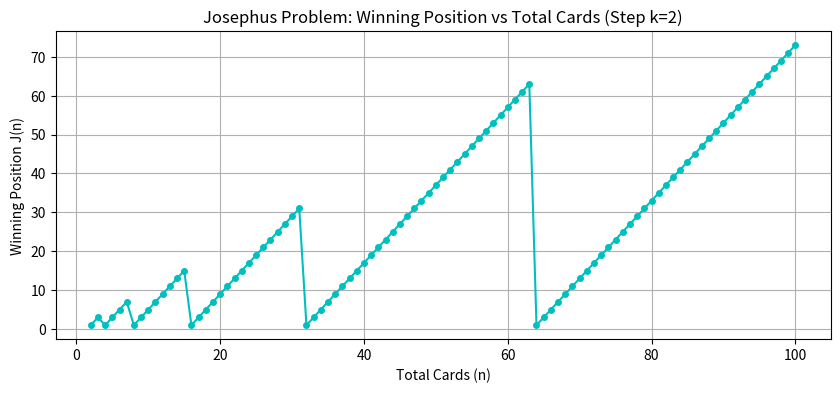
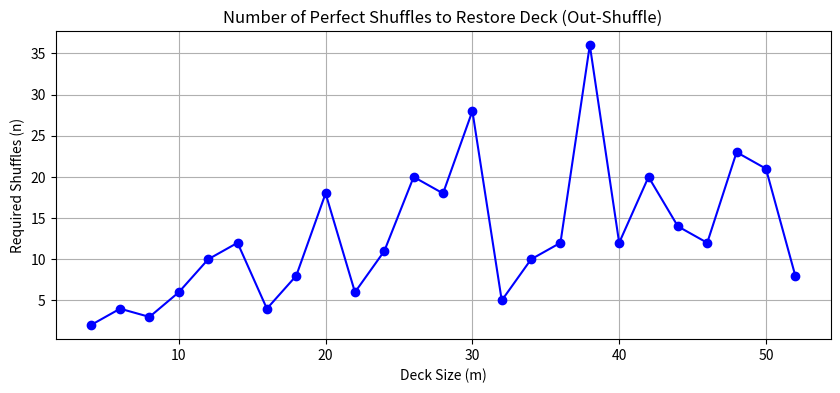
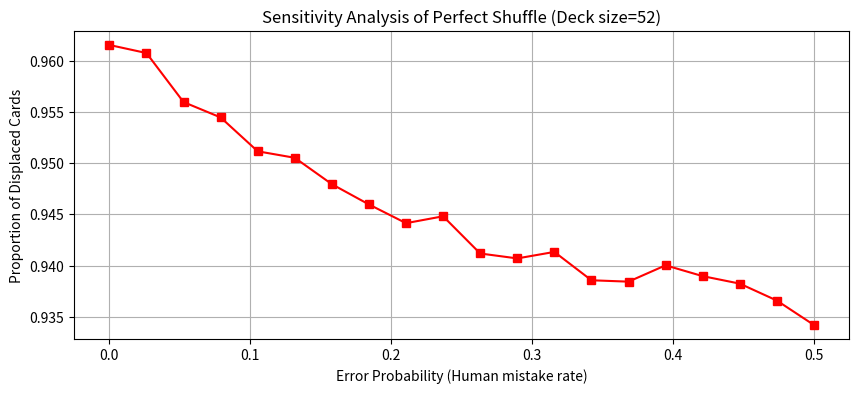
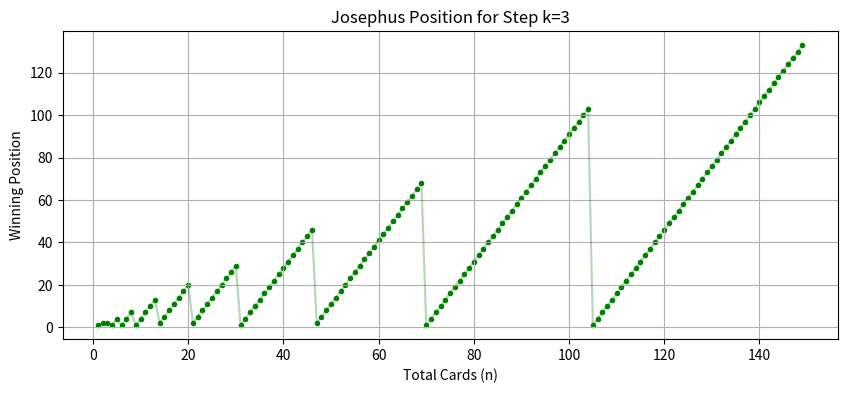

These charts were generated, in order, by the following Python code:
import numpy as np
import matplotlib.pyplot as plt

# ==========================================
# 验证模型1：纸牌魔术（约瑟夫环）
# ==========================================
def formula_josephus(n):
    """基于公式 J(n) = 2l + 1 求解"""
    a = int(np.floor(np.log2(n)))
    l = n - 2**a
    return 2 * l + 1

def simulate_josephus(n):
    """物理过程模拟"""
    cards = list(range(1, n + 1))
    while len(cards) > 1:
        cards.append(cards.pop(0)) # 留第一张到底部
        cards.pop(0)               # 丢弃第二张
    return cards[0]

# 验证 n 从 2 到 100
n_values = range(2, 101)
sim_results = [simulate_josephus(n) for n in n_values]
form_results = [formula_josephus(n) for n in n_values]

assert sim_results == form_results, "纸牌魔术模型推导存在偏差！"
print("✅ 模型一验证通过：公式计算与物理模拟100%重合。")

# 可视化输出：展示约瑟夫环的锯齿状分布特性
plt.figure(figsize=(10, 4))
plt.plot(n_values, form_results, marker='o', linestyle='-', color='c', markersize=4)
plt.title("Josephus Problem: Winning Position vs Total Cards (Step k=2)")
plt.xlabel("Total Cards (n)")
plt.ylabel("Winning Position J(n)")
plt.grid(True)
plt.show()

# ==========================================
# 验证模型2：完美洗牌同余条件
# ==========================================
def find_shuffle_order(m):
    """通过物理模拟寻找复原次数"""
    deck = list(range(m))
    original = deck.copy()
    count = 0
    while True:
        half1, half2 = deck[:m//2], deck[m//2:]
        deck = [val for pair in zip(half1, half2) for val in pair]
        count += 1
        if deck == original:
            return count

def math_shuffle_order(m):
    """通过同余方程 2^n ≡ 1 mod (m-1) 求解"""
    if m == 2: return 1
    n = 1
    while (2**n) % (m - 1) != 1:
        n += 1
    return n

# 验证 m 从 4 到 52 (仅限偶数)
m_values = range(4, 53, 2)
sim_orders = [find_shuffle_order(m) for m in m_values]
math_orders = [math_shuffle_order(m) for m in m_values]

assert sim_orders == math_orders, "洗牌同余方程推导存在偏差！"
print("✅ 模型二验证通过：同余代数解与物理洗牌周期100%重合。")

# 可视化输出（你可以截图放入作业附录）
plt.figure(figsize=(10, 4))
plt.plot(m_values, math_orders, marker='o', linestyle='-', color='b')
plt.title("Number of Perfect Shuffles to Restore Deck (Out-Shuffle)")
plt.xlabel("Deck Size (m)")
plt.ylabel("Required Shuffles (n)")
plt.grid(True)
plt.show()

# ==========================================
# 实验三：灵敏度分析与稳定性检验 (物理失误的鲁棒性)
# ==========================================
import random

def imperfect_shuffle(m, error_rate=0.05):
    """
    模拟不完美洗牌：按一定概率发生失误（两张牌同时落下）
    m: 偶数张牌
    error_rate: 失误概率
    """
    deck = list(range(m))
    original = deck.copy()
    
    half1, half2 = deck[:m//2], deck[m//2:]
    
    new_deck = []
    i, j = 0, 0
    turn = 0
    while i < len(half1) and j < len(half2):
        if random.random() < error_rate:
            # 发生失误，连续落下两张同半区的牌
            if turn == 0 and i + 1 < len(half1):
                new_deck.extend([half1[i], half1[i+1]])
                i += 2
                turn = 1
            elif turn == 1 and j + 1 < len(half2):
                new_deck.extend([half2[j], half2[j+1]])
                j += 2
                turn = 0
            else:
                if turn == 0:
                    new_deck.append(half1[i])
                    i += 1
                    turn = 1
                else:
                    new_deck.append(half2[j])
                    j += 1
                    turn = 0
        else:
            if turn == 0:
                new_deck.append(half1[i])
                i += 1
                turn = 1
            else:
                new_deck.append(half2[j])
                j += 1
                turn = 0
                
    new_deck.extend(half1[i:])
    new_deck.extend(half2[j:])
    
    # 计算偏差（错位牌的比例）
    differences = sum(1 for a, b in zip(new_deck, original) if a != b)
    return differences / m

# 进行蒙特卡洛模拟
error_rates = np.linspace(0, 0.5, 20)
average_divergence = []
n_trials = 1000
m = 52 # 使用标准52张牌模拟

for rate in error_rates:
    divergence = np.mean([imperfect_shuffle(m, error_rate=rate) for _ in range(n_trials)])
    average_divergence.append(divergence)

plt.figure(figsize=(10, 4))
plt.plot(error_rates, average_divergence, marker='s', linestyle='-', color='r')
plt.title("Sensitivity Analysis of Perfect Shuffle (Deck size=52)")
plt.xlabel("Error Probability (Human mistake rate)")
plt.ylabel("Proportion of Displaced Cards")
plt.grid(True)
plt.show()

print("🔍 灵敏度分析完成：可见随着物理失误概率增加，单次洗牌导致的牌序错乱度迅速上升。")
print("结论：完美洗牌对操作的精确度要求极高，系统缺乏针对人为失误的鲁棒性。")

# ==========================================
# 实验四：纸牌魔术稳定性检验 (丢弃步长 k = 3)
# ==========================================
# 探索不同的留牌/丢弃步长下的行为
def extended_josephus(n, k=3):
    """
    更一般的约瑟夫环 (每次跳过 k-1 张，移除第 k 张)
    """
    cards = list(range(1, n + 1))
    pos = 0
    while len(cards) > 1:
        # 下一个要移除的位置
        pos = (pos + k - 1) % len(cards)
        cards.pop(pos)
    return cards[0]

n_values_ext = range(1, 150)
k3_results = [extended_josephus(n, k=3) for n in n_values_ext]

plt.figure(figsize=(10, 4))
plt.scatter(n_values_ext, k3_results, color='green', marker='.')
plt.plot(n_values_ext, k3_results, color='green', alpha=0.3)
plt.title("Josephus Position for Step k=3")
plt.xlabel("Total Cards (n)")
plt.ylabel("Winning Position")
plt.grid(True)
plt.show()

print("🔍 稳定性检验：可以看到当 k > 2 时，结果呈现出不规则的分形锯齿结构，虽然仍然具有递推性，但在 n 分解上变得更加复杂。")
